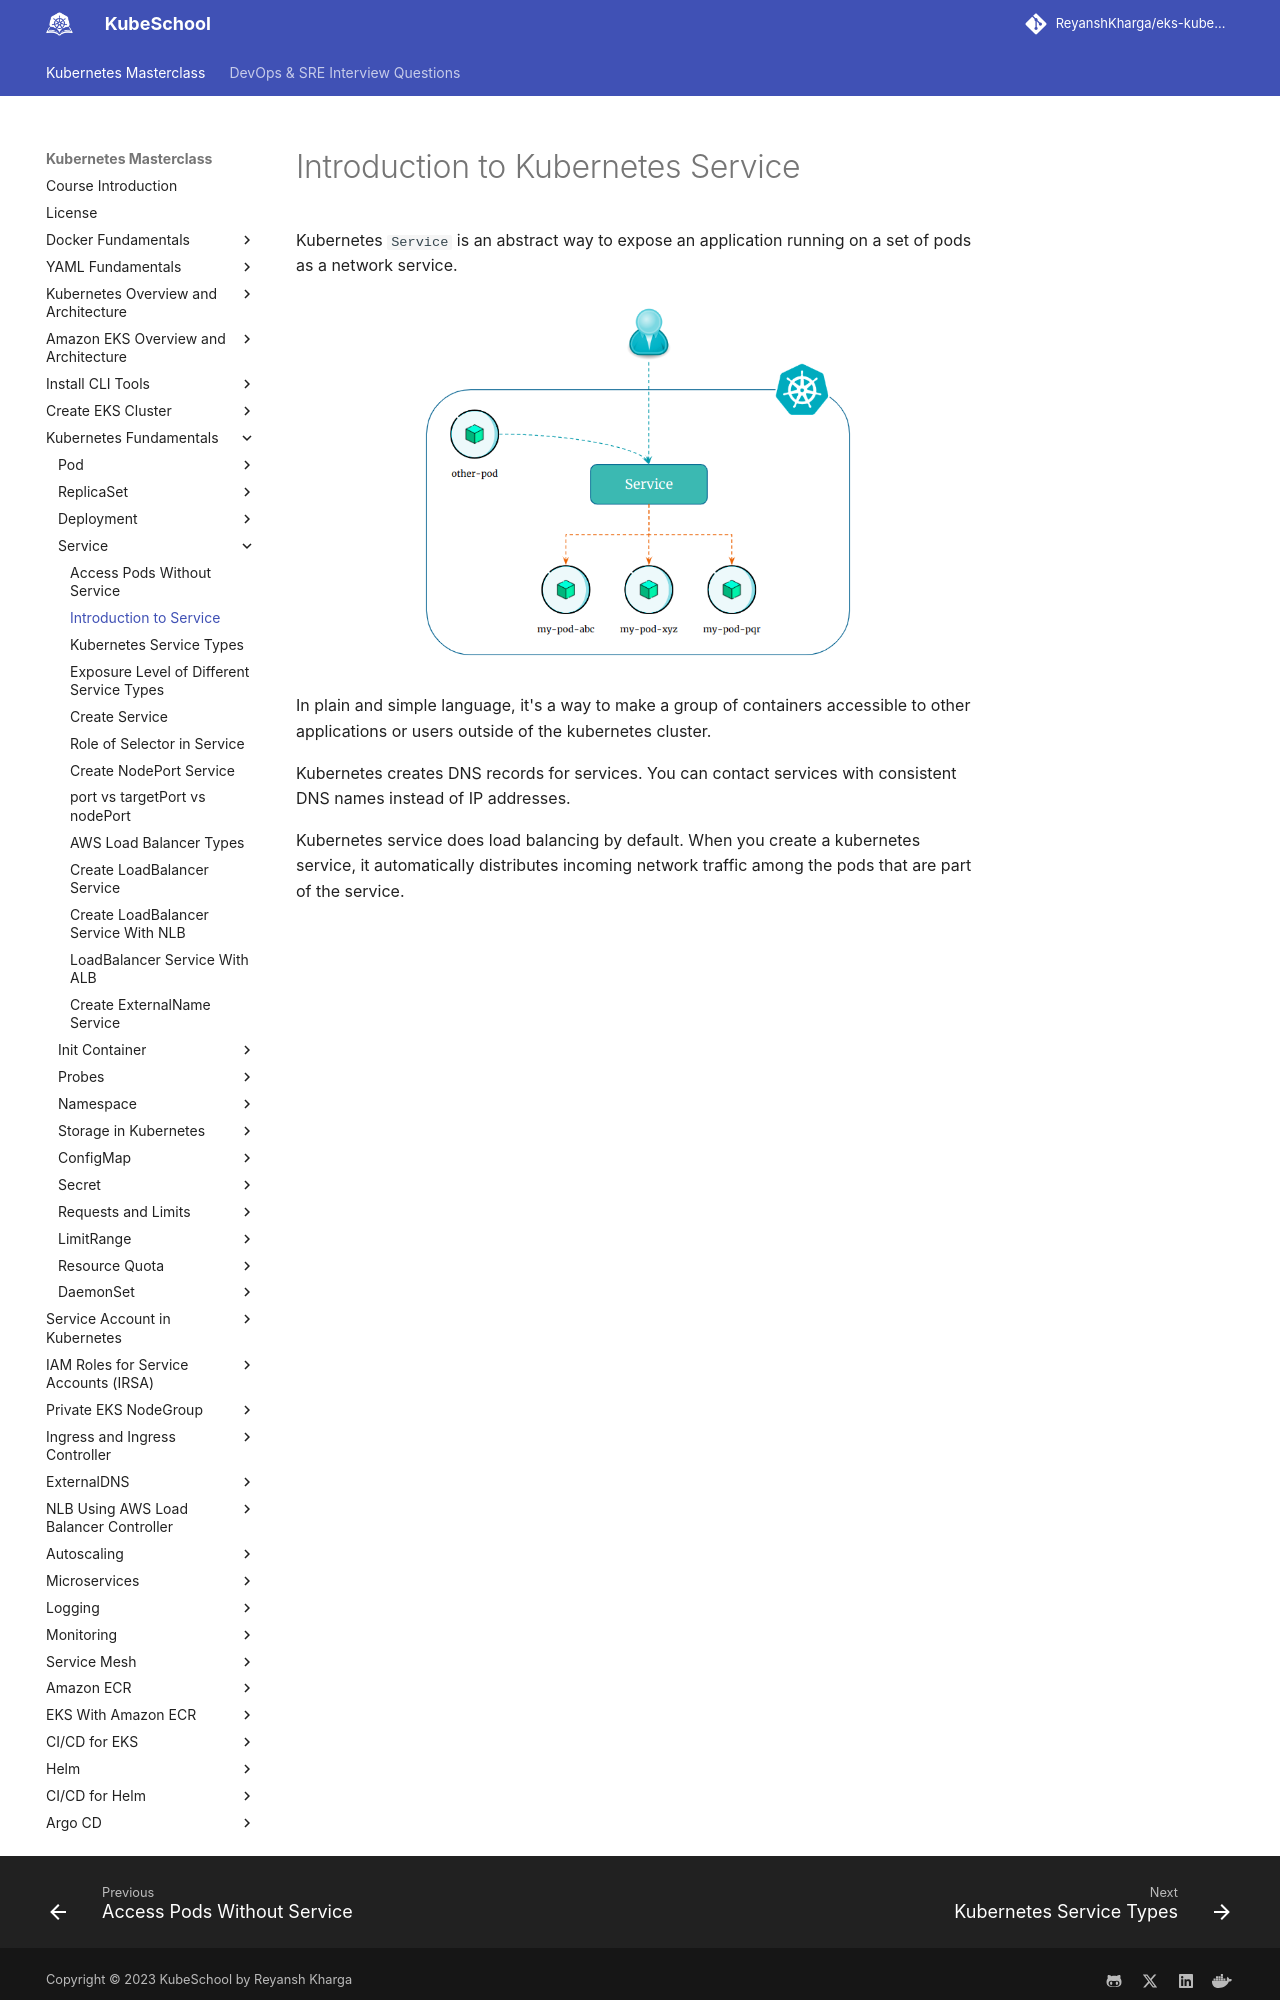

repository: ReyanshKharga/kloudkoncepts · page: kubernetes-on-eks/kubernetes-fundamentals/service/introduction-to-service/index.html · generator: mkdocs

---
description: Explore the fundamentals of Kubernetes Service with our comprehensive introduction. Learn the essentials of Kubernetes, its role in container orchestration, and how it can streamline your applications.
---
